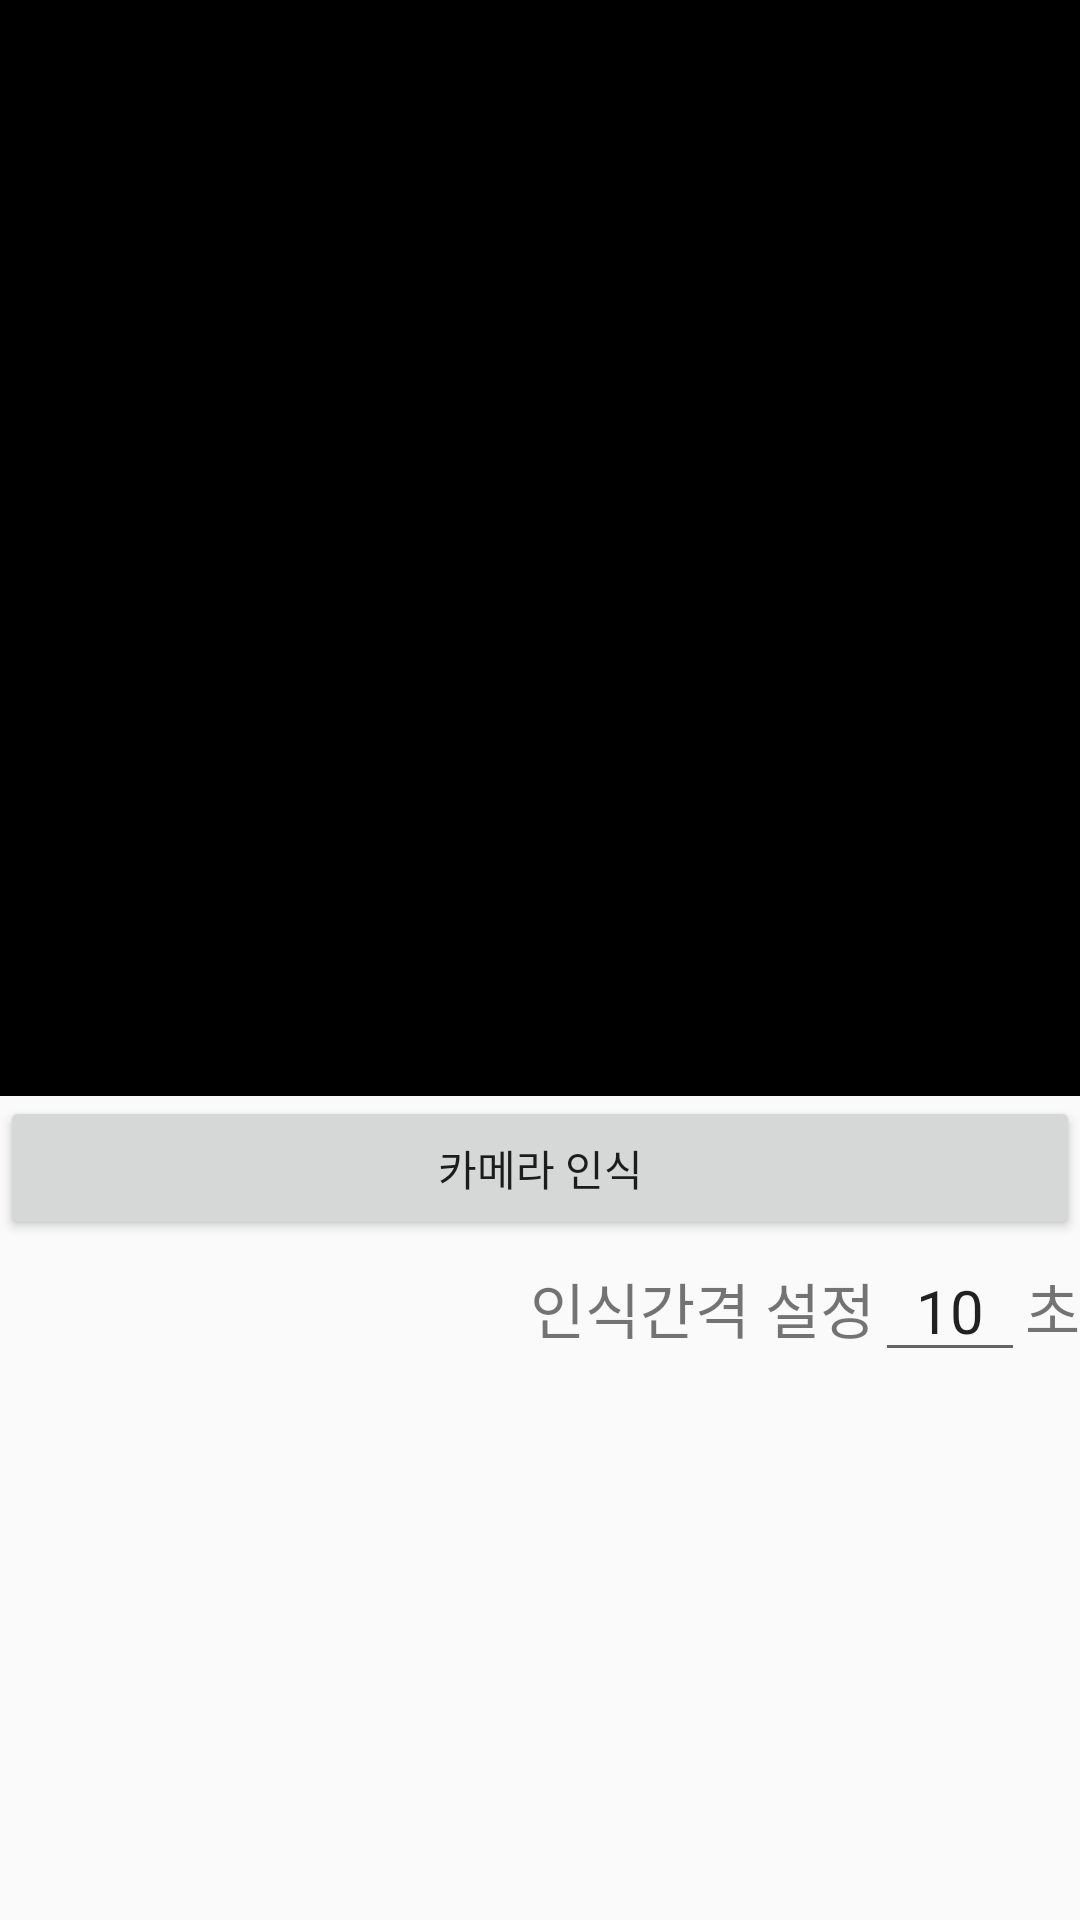

Layout XML and referenced resources for this Android screen:
<!-- AndroidManifest.xml: application theme AppTheme -->
<!-- res/layout/activity_main.xml -->
<?xml version="1.0" encoding="utf-8"?>
<LinearLayout xmlns:android="http://schemas.android.com/apk/res/android"
    xmlns:app="http://schemas.android.com/apk/res-auto"
    xmlns:tools="http://schemas.android.com/tools"
    android:layout_width="match_parent"
    android:layout_height="match_parent"
    android:orientation="vertical"
    tools:context=".MainActivity"
    android:keepScreenOn="true">

    <android.support.constraint.ConstraintLayout
        android:layout_width="match_parent"
        android:layout_height="0dp"
        android:layout_weight="2">

        <FrameLayout
            android:id="@+id/container"
            android:layout_width="match_parent"
            android:layout_height="0dp"
            android:background="#000000"
            android:visibility="visible"
            app:layout_constraintTop_toTopOf="parent"
            app:layout_constraintLeft_toLeftOf="parent"
            app:layout_constraintRight_toRightOf="parent"
            app:layout_constraintBottom_toBottomOf="parent"
            tools:context="com.example.GP_ReadBook.MainActivity" />

        <ImageView
            android:id="@+id/iv_image"
            android:layout_width="match_parent"
            android:layout_height="0dp"
            android:adjustViewBounds="true"
            android:layout_weight="2"
            android:visibility="gone"
            android:background="@android:color/black"
            app:layout_constraintTop_toTopOf="parent"
            app:layout_constraintLeft_toLeftOf="parent"
            app:layout_constraintRight_toRightOf="parent"
            app:layout_constraintBottom_toBottomOf="parent"/>

    </android.support.constraint.ConstraintLayout>

    <Button
        android:id="@+id/btn_camera"
        android:layout_width="match_parent"
        android:layout_height="wrap_content"
        android:layout_alignParentBottom="true"
        android:layout_centerHorizontal="true"
        android:gravity="center"
        android:text="카메라 인식" />

    <LinearLayout
        android:layout_width="match_parent"
        android:layout_height="wrap_content"
        android:orientation="horizontal"
        android:gravity="right">

        <TextView
            android:layout_width="wrap_content"
            android:layout_height="wrap_content"
            android:text="인식간격 설정"
            android:textSize="20dp"/>

        <EditText
            android:id="@+id/et_timer"
            android:layout_width="50dp"
            android:layout_height="wrap_content"
            android:gravity="center"
            android:inputType="numberSigned"
            android:text="10"
            android:textSize="20dp"/>

        <TextView
            android:layout_width="wrap_content"
            android:layout_height="wrap_content"
            android:text="초"
            android:textSize="20dp"/>

    </LinearLayout>































    <ScrollView
        android:layout_width="match_parent"
        android:layout_height="0dp"
        android:layout_weight="1">

        <TextView
            android:id="@+id/tvOcr"
            android:layout_width="match_parent"
            android:layout_height="wrap_content"
            android:layout_below="@+id/scrollView"
            android:gravity="center" />

    </ScrollView>

</LinearLayout>
<!-- resources referenced by this layout -->
<resources>
  <style name="AppTheme" parent="Theme.AppCompat.Light.DarkActionBar">
          
          <item name="colorPrimary">@color/colorPrimary</item>
          <item name="colorPrimaryDark">@color/colorPrimaryDark</item>
          <item name="colorAccent">@color/colorAccent</item>
          <item name="windowActionBar">false</item>
          <item name="windowNoTitle">true</item>
      </style>
  <!-- not gathered from this repository: default colours our renderer supplied (Android Studio template values) -->
  <color name="colorPrimary">#FF6200EE</color>
  <color name="colorPrimaryDark">#FF3700B3</color>
  <color name="colorAccent">#FF03DAC5</color>
</resources>
